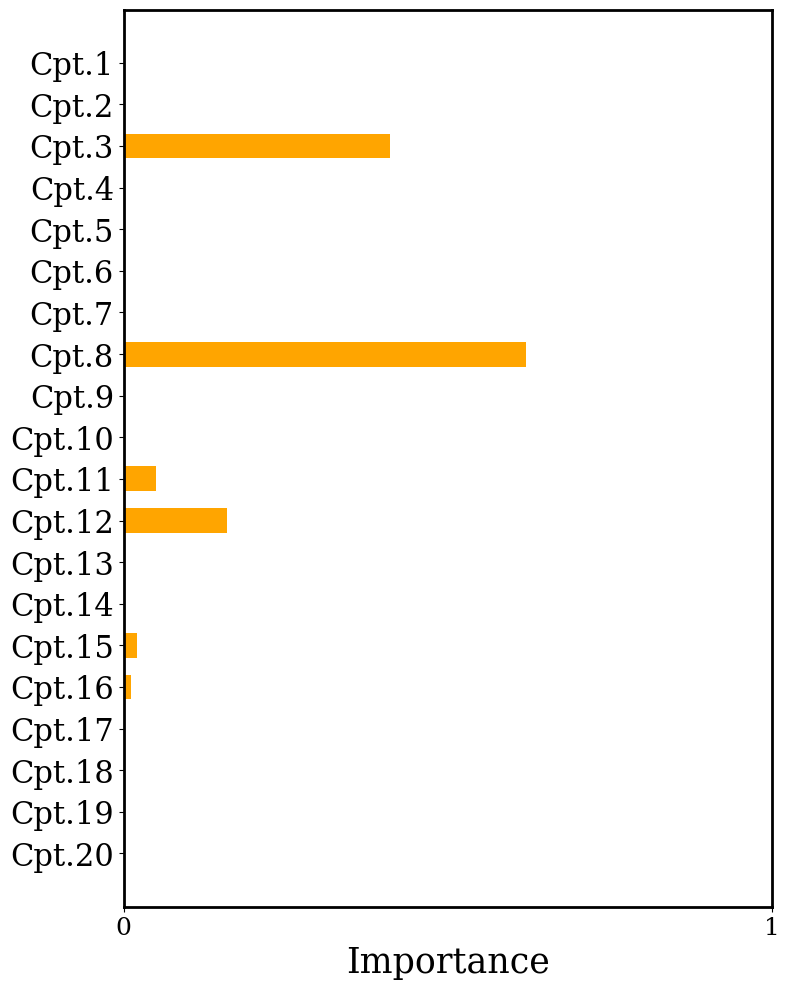

This chart was generated by the following Python code:
import matplotlib.pyplot as plt
import numpy as np


plt.rcParams['axes.linewidth'] = 2
x_label = []
for i in range(20):
    x_label.append("Cpt." + str(i + 1))

x_label2 = []
for i in range(10):
    x_label2.append("Cpt." + str(i + 1))

mnist_7 = [0.001, 0.001, 0.411, 0.001, 0.001, 0.001, 0.001, 0.62, 0.001, 0.001, 0.05, 0.16, 0.001, 0.001, 0.02, 0.011, 0.001, 0.001, 0.001, 0.001]
bird = [0.001, 0.601, 0.001, 0.001, 0.001, 0.101, 0.001, 0.29, 0.201, 0.421, 0.001, 0.001, 0.081, 0.001, 0.002, 0.501, 0.001, 0.001, 0.051, 0.301]
fish = [0.001, 0.501, 0.001, 0.001, 0.001, 0.001, 0.001, 0.001, 0.421, 0.121]


def draw_hist():
    plt.figure(figsize=(8, 10), dpi=80)
    plt.rcParams['font.family'] = 'serif'
    plt.rcParams['font.serif'] = ['Times New Roman'] + plt.rcParams['font.serif']
    plt.tick_params(labelsize=18)
    plt.rcParams['axes.linewidth'] = 5

    plt.barh(range(len(x_label)), mnist_7[::-1], height=0.6, color="orange")
    plt.yticks(range(len(x_label)), x_label[::-1], fontsize=22)
    plt.xticks(np.linspace(0, 1, 2, endpoint=True))
    plt.xlabel("Importance", fontsize=25)

    plt.tight_layout()
    plt.savefig("7.pdf")
    plt.show()


def draw_hist2():
    plt.figure(figsize=(25, 4), dpi=80)
    plt.rcParams['font.family'] = 'serif'
    plt.rcParams['font.serif'] = ['Times New Roman'] + plt.rcParams['font.serif']
    plt.tick_params(labelsize=18)
    plt.rcParams['axes.linewidth'] = 5

    plt.bar(range(len(x_label)), bird, width=0.6, color="orange")
    plt.xticks(range(len(x_label)), x_label, fontsize=22)
    plt.yticks(np.linspace(0, 1, 2, endpoint=True))
    plt.ylabel("Importance", fontsize=30)
    plt.title("Importance of each concept for input image", fontsize=25)

    plt.tight_layout()
    plt.savefig("bird.png")
    plt.show()


def draw_hist3():
    plt.figure(figsize=(18, 4), dpi=80)
    plt.rcParams['font.family'] = 'serif'
    plt.rcParams['font.serif'] = ['Times New Roman'] + plt.rcParams['font.serif']
    plt.tick_params(labelsize=18)
    plt.rcParams['axes.linewidth'] = 5

    plt.bar(range(len(x_label2)), fish, width=0.6, color="orange")
    plt.xticks(range(len(x_label2)), x_label2, fontsize=22)
    plt.yticks(np.linspace(0, 1, 2, endpoint=True))
    plt.ylabel("Importance", fontsize=30)
    plt.title("Importance of each concept for input image", fontsize=25)

    plt.tight_layout()
    plt.savefig("fish.png")
    plt.show()


draw_hist()